Image classification data set "UseSteeringWheel-ImageProcessing-DeepLearning-HandGesture" (bilge97/UseSteeringWheel-ImageProcessing-DeepLearning-HandGesture on GitHub). Class labels (3): left, right, stop.

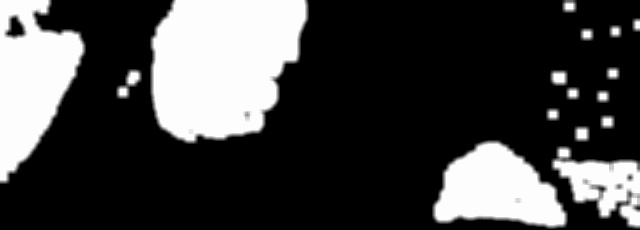
Label: left

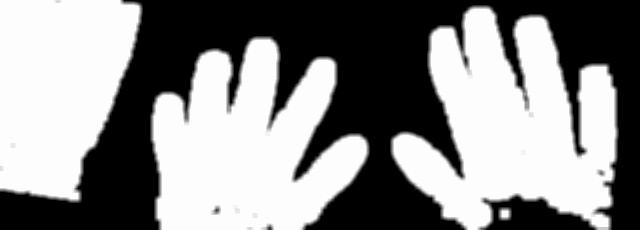
Label: stop

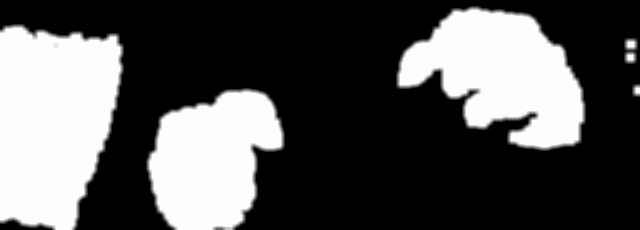
Label: right

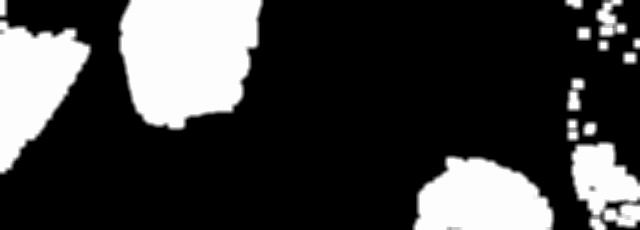
Label: left

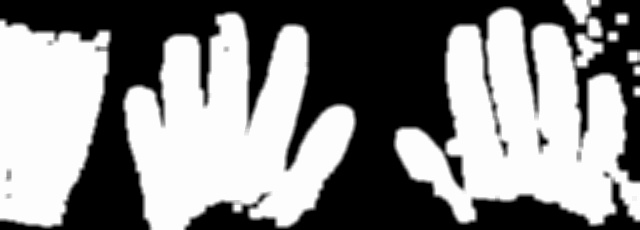
Label: stop

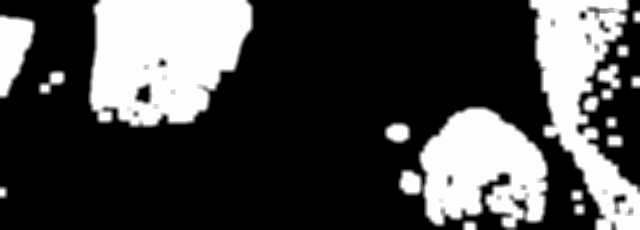
Label: right
